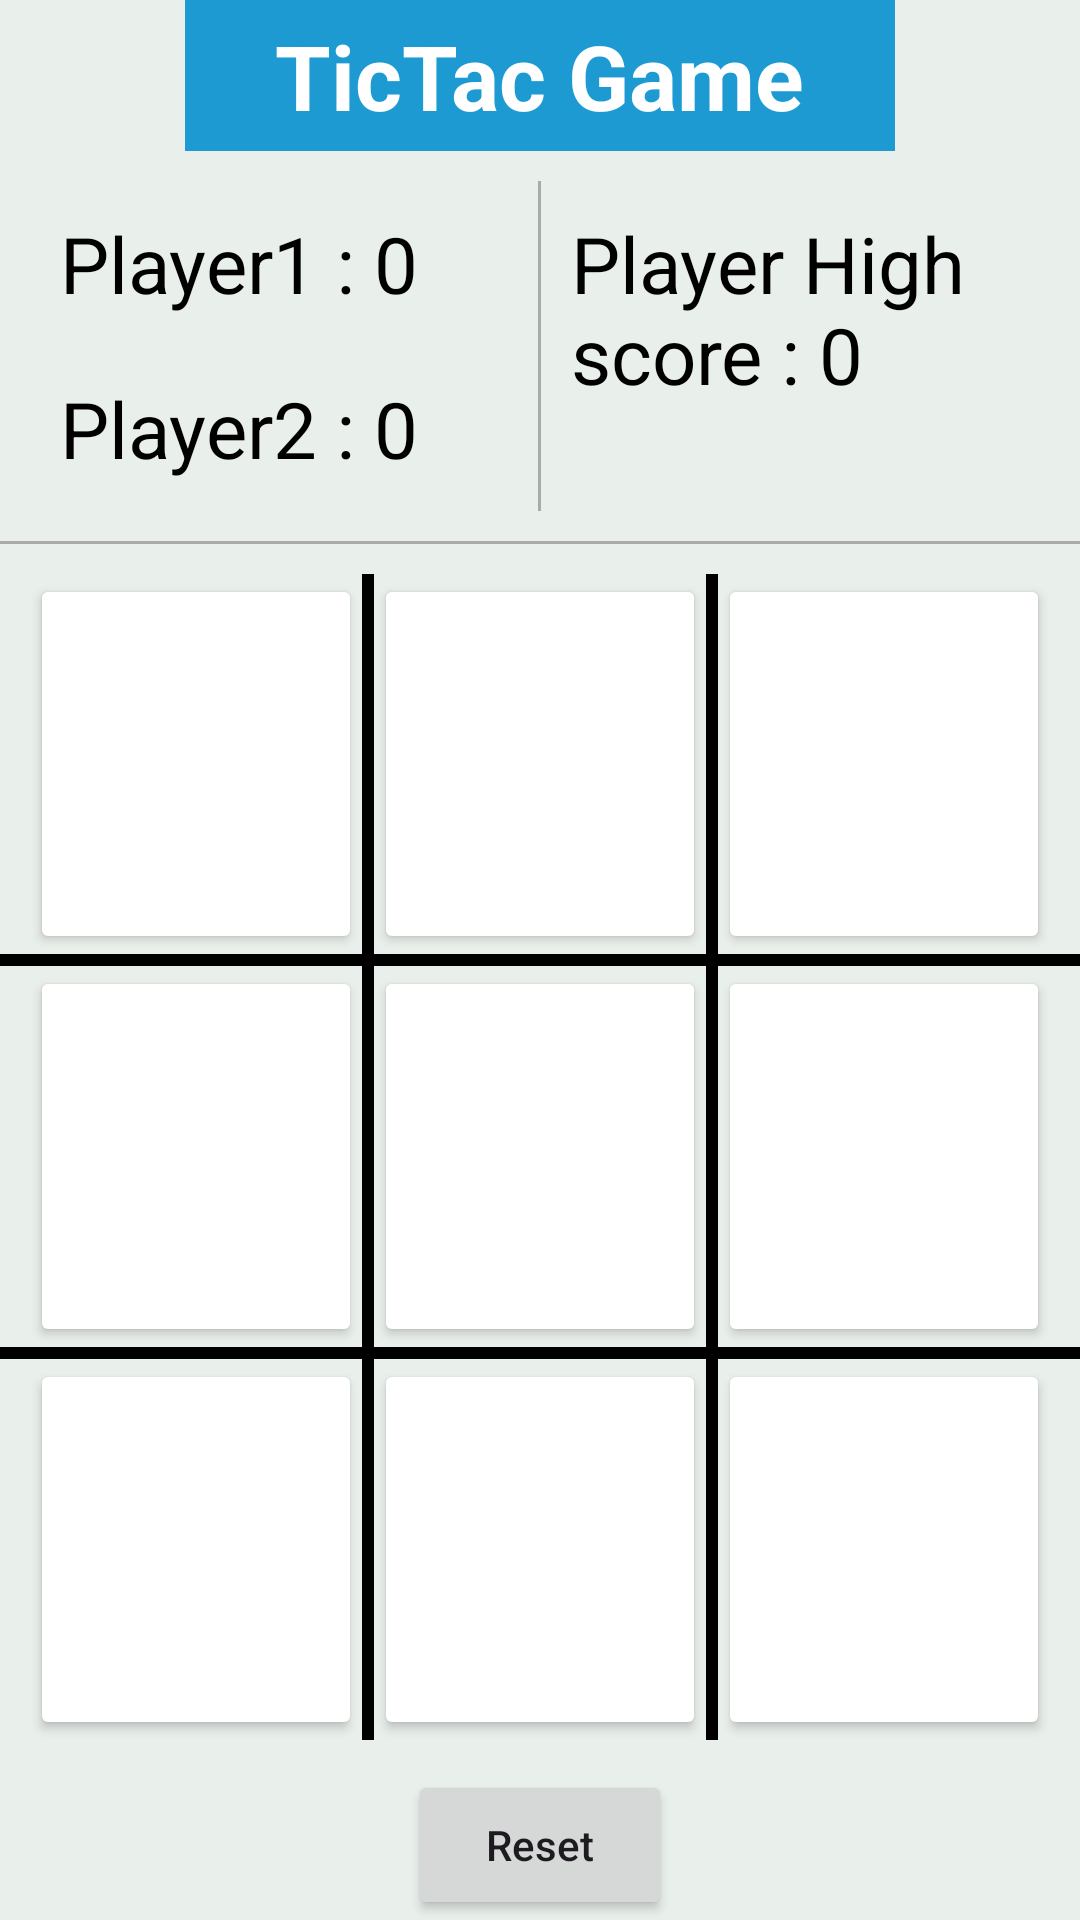

Here is an Android app screen rendered from its layout file. Give the layout XML and the strings, colors and styles it references.
<!-- AndroidManifest.xml: application theme Theme.TicTacGame -->
<!-- res/layout/activity_main.xml -->
<?xml version="1.0" encoding="utf-8"?>
<LinearLayout
    xmlns:android="http://schemas.android.com/apk/res/android"
    xmlns:tools="http://schemas.android.com/tools"
    xmlns:app="http://schemas.android.com/apk/res-auto"
    android:layout_width="match_parent"
    android:layout_height="match_parent"
    android:orientation="vertical"
    android:layout_gravity="center"
    android:gravity="center"
    android:background="#E9EFEA"
    tools:context=".MainActivity">
    <TextView
        android:text="@string/app_name"
        android:textSize="30sp"
        android:textColor="@color/white"
        android:background="@color/purple_500"
        android:textStyle="bold"
        android:paddingRight="30dp"
        android:paddingBottom="5dp"
        android:paddingLeft="30dp"
        android:paddingTop="5dp"
        android:layout_marginBottom="10dp"
        android:layout_width="wrap_content"
        android:layout_height="wrap_content"/>

    <LinearLayout
        android:layout_width="match_parent"
        android:layout_height="wrap_content"
        android:orientation="horizontal"
        android:layout_gravity="start"
        android:gravity="start"
        android:layout_marginLeft="10dp"
        android:layout_marginRight="10dp">

        <LinearLayout
            android:layout_width="0dp"
            android:layout_height="wrap_content"
            android:layout_weight="1"
            android:orientation="vertical">

            <TextView
                android:id="@+id/text_viewP1"
                android:layout_width="wrap_content"
                android:layout_height="wrap_content"
                android:layout_margin="10dp"
                android:freezesText="true"
                android:text="Player1 : 0"
                android:textColor="@color/black"
                android:textSize="26sp"
                android:textStyle="normal" />

            <TextView
                android:id="@+id/text_viewP2"
                android:layout_width="wrap_content"
                android:layout_height="wrap_content"
                android:layout_margin="10dp"
                android:freezesText="true"
                android:text="Player2 : 0"
                android:textColor="@color/black"
                android:textSize="26sp"
                android:textStyle="normal" />
        </LinearLayout>

        <View
            android:layout_width="1dp"
            android:layout_height="match_parent"
            android:background="@android:color/darker_gray"/>

        <LinearLayout
            android:layout_width="0dp"
            android:layout_height="wrap_content"
            android:layout_weight="1"
            android:orientation="vertical">


            <TextView
                android:id="@+id/text_viewP4"
                android:layout_width="wrap_content"
                android:layout_height="wrap_content"
                android:layout_margin="10dp"
                android:freezesText="true"
                android:text="Player High score : 0"
                android:textColor="@color/black"
                android:textSize="26sp"
                android:textStyle="normal" />
        </LinearLayout>
    </LinearLayout>

    <View
        android:background="@android:color/darker_gray"
        android:layout_width="match_parent"
        android:layout_height="1dp"
        android:layout_marginTop="10dp"
        android:layout_marginBottom="10dp"/>

    <LinearLayout
        android:layout_width="match_parent"
        android:layout_height="0dp"
        android:layout_weight="1"
        android:layout_gravity="center"
        android:gravity="center"
        android:orientation="vertical">

        <LinearLayout
            android:layout_width="match_parent"
            android:layout_height="0dp"
            android:layout_weight="1"
            android:layout_gravity="center"
            android:layout_marginLeft="10dp"
            android:layout_marginRight="10dp"
            android:gravity="center"
            android:orientation="horizontal">

            <Button
                android:id="@+id/button_00"
                android:layout_width="0dp"
                android:layout_height="match_parent"
                android:layout_weight="1"
                android:elevation="15dp"
                android:freezesText="true"
                android:textSize="65sp"
                app:backgroundTint="@color/white" />

            <View
                android:layout_width="4dp"
                android:layout_height="match_parent"
                android:background="@color/black" />

            <Button
                android:id="@+id/button_01"
                android:layout_width="0dp"
                android:layout_height="match_parent"
                android:layout_weight="1"
                android:elevation="15dp"
                android:freezesText="true"
                android:textSize="65sp"
                app:backgroundTint="@color/white" />

            <View
                android:layout_width="4dp"
                android:layout_height="match_parent"
                android:background="@color/black" />

            <Button
                android:id="@+id/button_02"
                android:layout_width="0dp"
                android:layout_height="match_parent"
                android:layout_weight="1"
                android:elevation="15dp"
                android:freezesText="true"
                android:textSize="65sp"
                app:backgroundTint="@color/white" />
        </LinearLayout>

        <View
            android:layout_width="match_parent"
            android:layout_height="4dp"
            android:background="@color/black" />

        <LinearLayout
            android:layout_width="match_parent"
            android:layout_height="0dp"
            android:layout_weight="1"
            android:layout_gravity="center"
            android:layout_marginLeft="10dp"
            android:layout_marginRight="10dp"
            android:gravity="center"
            android:orientation="horizontal">

            <Button
                android:id="@+id/button_10"
                android:layout_width="0dp"
                android:layout_height="match_parent"
                android:layout_weight="1"
                android:elevation="15dp"
                android:freezesText="true"
                android:textSize="65sp"
                app:backgroundTint="@color/white" />

            <View
                android:layout_width="4dp"
                android:layout_height="match_parent"
                android:background="@color/black" />

            <Button
                android:id="@+id/button_11"
                android:layout_width="0dp"
                android:layout_height="match_parent"
                android:layout_weight="1"
                android:elevation="15dp"
                android:freezesText="true"
                android:textSize="65sp"
                app:backgroundTint="@color/white" />

            <View
                android:layout_width="4dp"
                android:layout_height="match_parent"
                android:background="@color/black" />

            <Button
                android:id="@+id/button_12"
                android:layout_width="0dp"
                android:layout_height="match_parent"
                android:layout_weight="1"
                android:elevation="15dp"
                android:freezesText="true"
                android:textSize="65sp"
                app:backgroundTint="@color/white" />
        </LinearLayout>

        <View
            android:layout_width="match_parent"
            android:layout_height="4dp"
            android:background="@color/black" />

        <LinearLayout
            android:layout_width="match_parent"
            android:layout_height="0dp"
            android:layout_weight="1"
            android:layout_gravity="center"
            android:layout_marginLeft="10dp"
            android:layout_marginRight="10dp"
            android:gravity="center"
            android:orientation="horizontal">

            <Button
                android:id="@+id/button_20"
                android:layout_width="0dp"
                android:layout_height="match_parent"
                android:layout_weight="1"
                android:elevation="15dp"
                android:freezesText="true"
                android:textSize="65sp"
                app:backgroundTint="@color/white" />

            <View
                android:layout_width="4dp"
                android:layout_height="match_parent"
                android:background="@color/black" />

            <Button
                android:id="@+id/button_21"
                android:layout_width="0dp"
                android:layout_height="match_parent"
                android:layout_weight="1"
                android:elevation="15dp"
                android:freezesText="true"
                android:textSize="65sp"
                app:backgroundTint="@color/white" />

            <View
                android:layout_width="4dp"
                android:layout_height="match_parent"
                android:background="@color/black" />

            <Button
                android:id="@+id/button_22"
                android:layout_width="0dp"
                android:layout_height="match_parent"
                android:layout_weight="1"
                android:elevation="15dp"
                android:freezesText="true"
                android:textSize="65sp"
                app:backgroundTint="@color/white" />
        </LinearLayout>

        <Button
            android:id="@+id/resetBtn"
            android:layout_width="wrap_content"
            android:layout_height="50dp"
            android:text="Reset"
            android:textAllCaps="false"
            android:layout_marginTop="10dp" />
    </LinearLayout>
</LinearLayout>
<!-- resources referenced by this layout -->
<resources>
  <color name="black">#FF000000</color>
  <color name="purple_500">#1E9AD3</color>
  <color name="white">#FFFFFFFF</color>
  <string name="app_name">TicTac Game</string>
  <style name="Theme.TicTacGame" parent="Base.Theme.TicTacGame" />
  <style name="Base.Theme.TicTacGame" parent="Theme.Material3.DayNight.NoActionBar">
          
          
      </style>
</resources>
